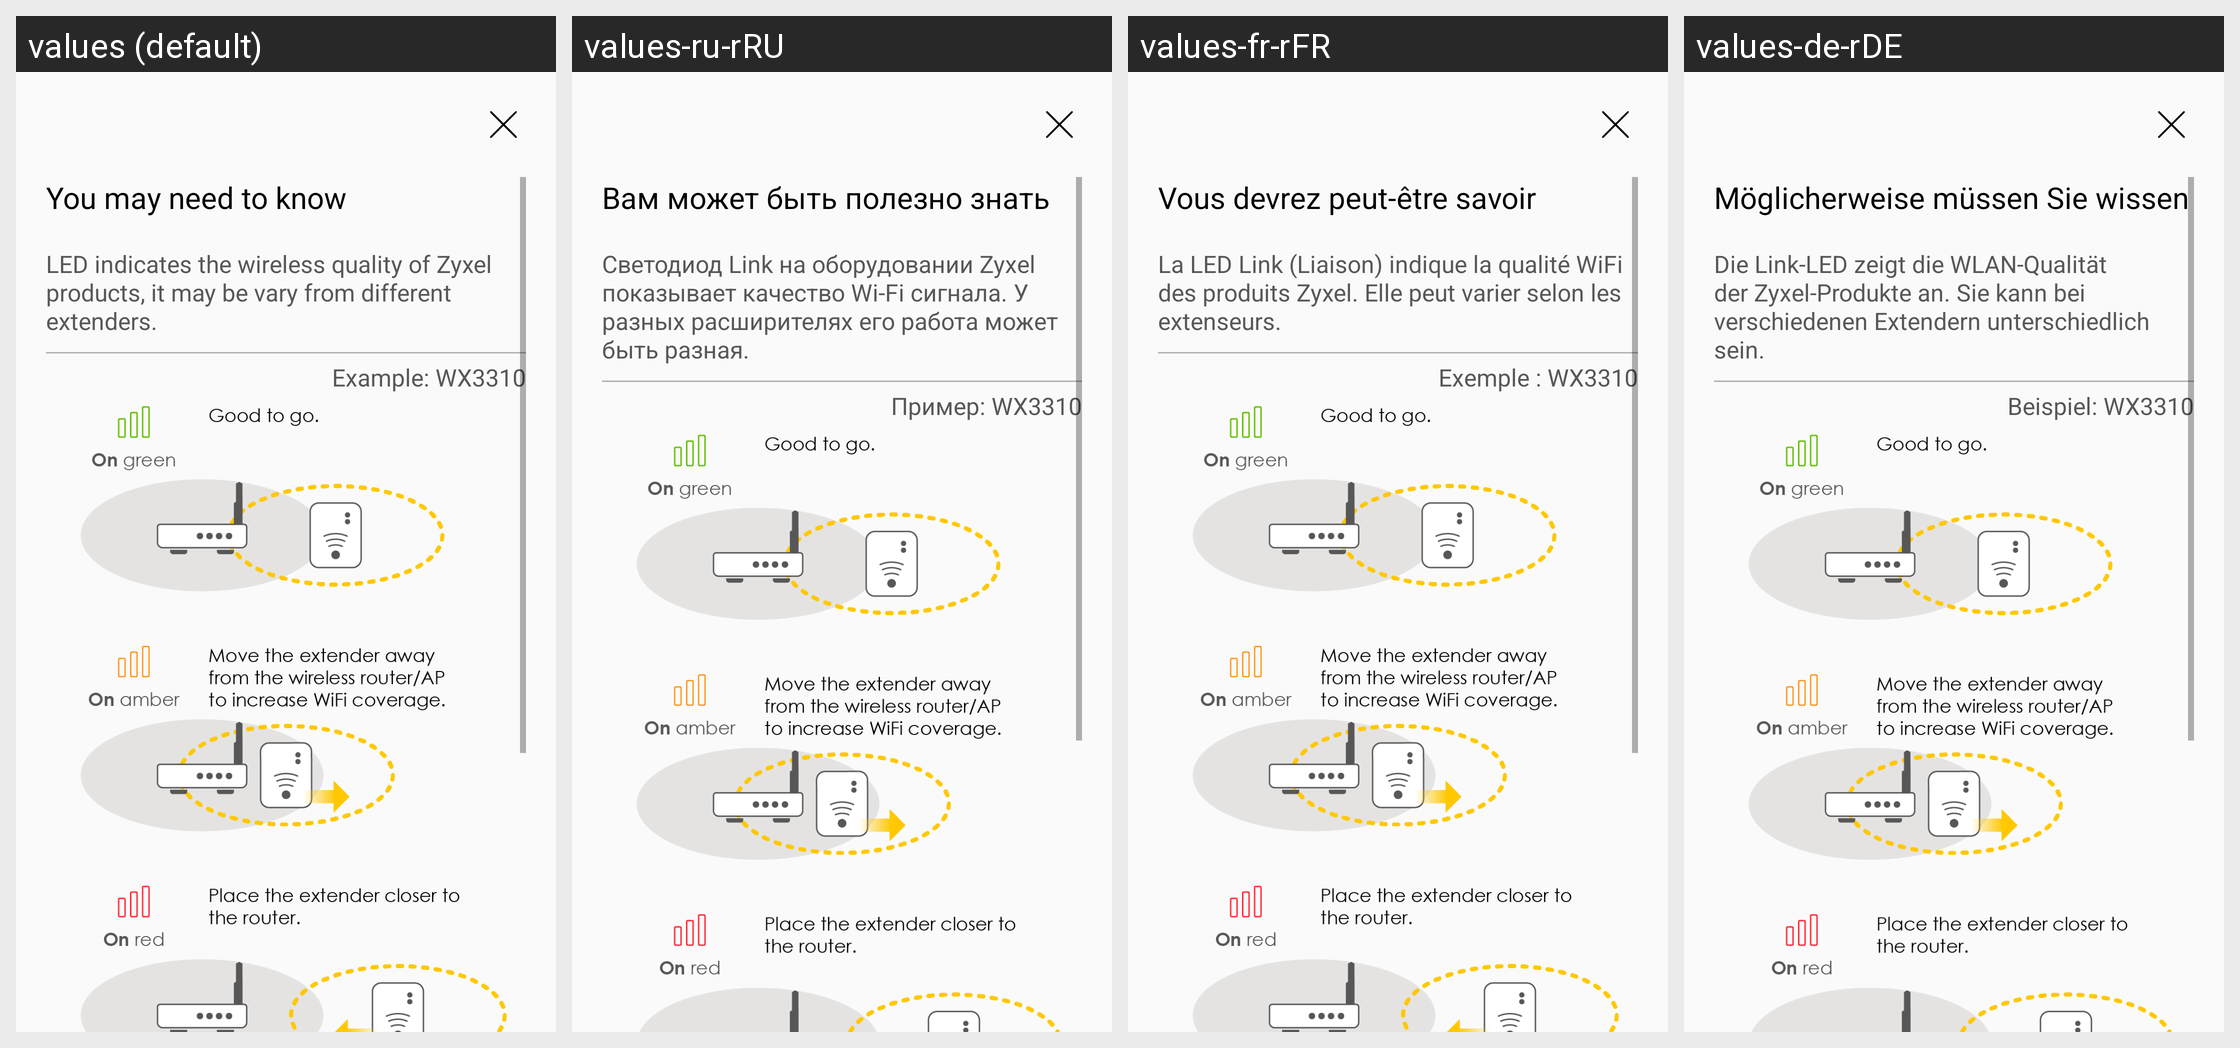

The Android screen above is rendered under several locales of the same app. Produce the string resources it draws, with the default and per-locale values.
Android screen res/layout/fragment_add_mesh_more_info.xml rendered under 4 locales, left to right: values (default), values-ru-rRU, values-fr-rFR, values-de-rDE. Device: Nexus 5 (rendered at 1080×1920; each locale shown at half size, 540×960, under a caption strip naming it); theme AppTheme.
Other locales in the repository, not shown: values-cs-rCZ, values-da-rDK, values-es-rES, values-fi-rFI, values-it-rIT, values-nb-rNO, values-nl-rNL, values-no-rNO, values-pl-rPL, values-pt-rPT, values-tr-rTR.
Strings drawn on this screen, with the default value and each locale's value (text and hints the layout hard-codes, and strings that could not be matched under every locale, appear in the picture but are not listed):

mesh_more_info_title
  values: You may need to know
  values-ru-rRU: Вам может быть полезно знать
  values-fr-rFR: Vous devrez peut-être savoir
  values-de-rDE: Möglicherweise müssen Sie wissen

mesh_more_info_description
  values: LED indicates the wireless quality of Zyxel products, it may be vary from different extenders.
  values-ru-rRU: Светодиод Link на оборудовании Zyxel показывает качество Wi-Fi сигнала. У разных расширителях его работа может быть разная.
  values-fr-rFR: La LED Link (Liaison) indique la qualité WiFi des produits Zyxel. Elle peut varier selon les extenseurs.
  values-de-rDE: Die Link-LED zeigt die WLAN-Qualität der Zyxel-Produkte an. Sie kann bei verschiedenen Extendern unterschiedlich sein.

mesh_more_info_example
  values: Example: WX3310
  values-ru-rRU: Пример: WX3310
  values-fr-rFR: Exemple : WX3310
  values-de-rDE: Beispiel: WX3310
